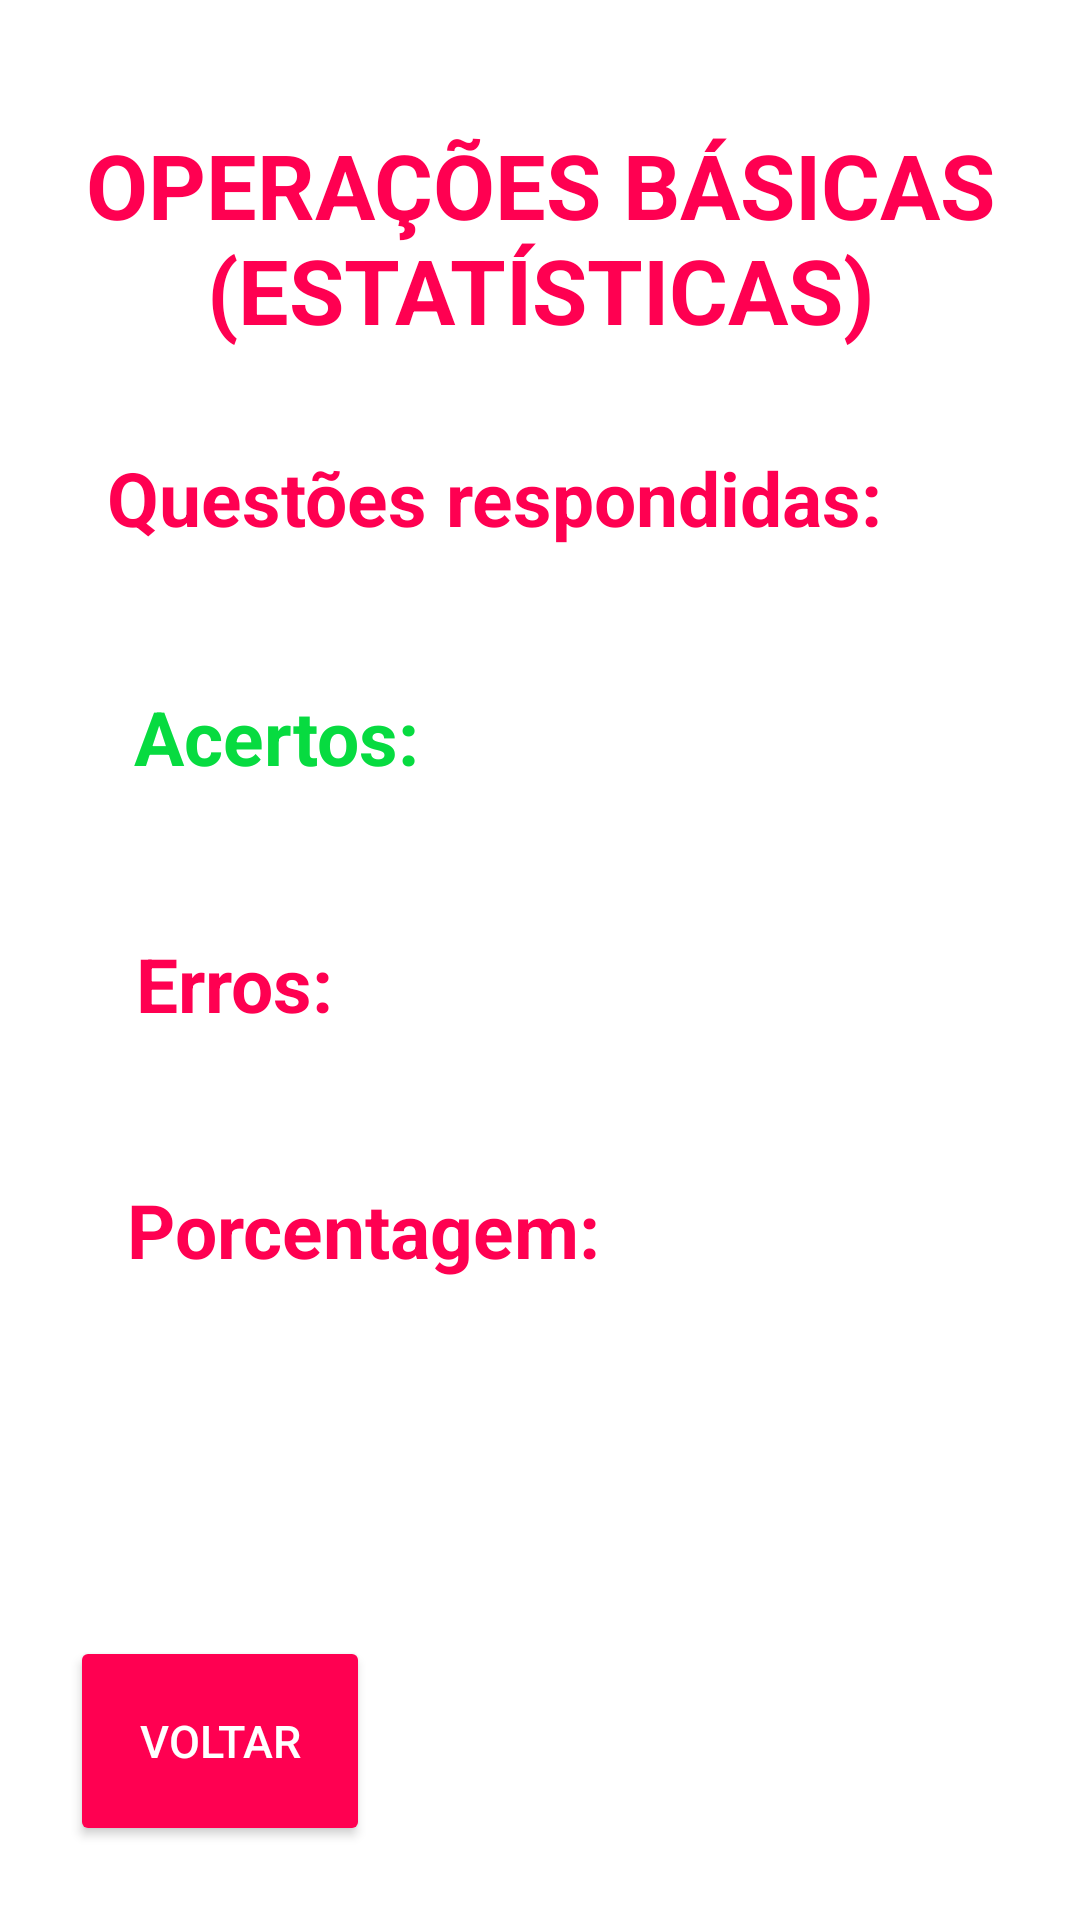

Android layout source for this screen:
<!-- AndroidManifest.xml: application theme Theme.DuoMath -->
<!-- res/layout/activity_stats.xml -->
<?xml version="1.0" encoding="utf-8"?>
<androidx.constraintlayout.widget.ConstraintLayout xmlns:android="http://schemas.android.com/apk/res/android"
    xmlns:app="http://schemas.android.com/apk/res-auto"
    xmlns:tools="http://schemas.android.com/tools"
    android:layout_width="match_parent"
    android:layout_height="match_parent"
    tools:context=".StatsActivity"
    android:background="@color/white">

    <TextView
        android:id="@+id/textView5"
        android:layout_width="wrap_content"
        android:layout_height="wrap_content"
        android:text="OPERAÇÕES BÁSICAS (ESTATÍSTICAS)"
        android:textAlignment="center"
        android:textColor="@color/buttonsCollor"
        android:textSize="30sp"
        android:textStyle="bold"
        app:layout_constraintBottom_toBottomOf="parent"
        app:layout_constraintEnd_toEndOf="parent"
        app:layout_constraintStart_toStartOf="parent"
        app:layout_constraintTop_toTopOf="parent"
        app:layout_constraintVertical_bias="0.073" />

    <TextView
        android:id="@+id/textView7"
        android:layout_width="wrap_content"
        android:layout_height="wrap_content"
        android:text="Questões respondidas:"
        android:textAlignment="center"
        android:textColor="@color/buttonsCollor"
        android:textSize="25sp"
        android:textStyle="bold"
        app:layout_constraintBottom_toBottomOf="parent"
        app:layout_constraintEnd_toEndOf="parent"
        app:layout_constraintHorizontal_bias="0.348"
        app:layout_constraintStart_toStartOf="parent"
        app:layout_constraintTop_toTopOf="parent"
        app:layout_constraintVertical_bias="0.246" />

    <TextView
        android:id="@+id/textView9"
        android:layout_width="wrap_content"
        android:layout_height="wrap_content"
        android:text="Erros:"
        android:textAlignment="center"
        android:textColor="@color/buttonsCollor"
        android:textSize="25sp"
        android:textStyle="bold"
        app:layout_constraintBottom_toBottomOf="parent"
        app:layout_constraintEnd_toEndOf="parent"
        app:layout_constraintHorizontal_bias="0.154"
        app:layout_constraintStart_toStartOf="parent"
        app:layout_constraintTop_toTopOf="parent"
        app:layout_constraintVertical_bias="0.513" />

    <TextView
        android:id="@+id/textView8"
        android:layout_width="wrap_content"
        android:layout_height="wrap_content"
        android:text="Acertos:"
        android:textAlignment="center"
        android:textColor="@color/verde"
        android:textSize="25sp"
        android:textStyle="bold"
        app:layout_constraintBottom_toBottomOf="parent"
        app:layout_constraintEnd_toEndOf="parent"
        app:layout_constraintHorizontal_bias="0.168"
        app:layout_constraintStart_toStartOf="parent"
        app:layout_constraintTop_toTopOf="parent"
        app:layout_constraintVertical_bias="0.377" />

    <TextView
        android:id="@+id/textView14"
        android:layout_width="wrap_content"
        android:layout_height="wrap_content"
        android:text="Porcentagem:"
        android:textAlignment="center"
        android:textColor="@color/buttonsCollor"
        android:textSize="25sp"
        android:textStyle="bold"
        app:layout_constraintBottom_toBottomOf="parent"
        app:layout_constraintEnd_toEndOf="parent"
        app:layout_constraintHorizontal_bias="0.21"
        app:layout_constraintStart_toStartOf="parent"
        app:layout_constraintTop_toTopOf="parent"
        app:layout_constraintVertical_bias="0.648" />

    <Button
        android:id="@+id/btnNext2"
        android:layout_width="100dp"
        android:layout_height="70dp"
        android:backgroundTint="@color/buttonsCollor"
        android:text="Voltar"
        android:textColor="@color/white"
        android:textSize="15sp"
        app:cornerRadius="30dp"
        app:layout_constraintBottom_toBottomOf="parent"
        app:layout_constraintEnd_toEndOf="parent"
        app:layout_constraintHorizontal_bias="0.09"
        app:layout_constraintStart_toStartOf="parent"
        app:layout_constraintTop_toTopOf="parent"
        app:layout_constraintVertical_bias="0.957" />

</androidx.constraintlayout.widget.ConstraintLayout>
<!-- resources referenced by this layout -->
<resources>
  <color name="buttonsCollor">#FF0051</color>
  <color name="verde">#07DB40</color>
  <color name="white">#FFFFFFFF</color>
  <style name="Theme.DuoMath" parent="Theme.MaterialComponents.DayNight.DarkActionBar">
          
          <item name="colorPrimary">@color/purple_500</item>
          <item name="colorPrimaryVariant">@color/purple_700</item>
          <item name="colorOnPrimary">@color/white</item>
          
          <item name="colorSecondary">@color/teal_200</item>
          <item name="colorSecondaryVariant">@color/teal_700</item>
          <item name="colorOnSecondary">@color/black</item>
          
          <item name="android:statusBarColor" tools:targetApi="l">?attr/colorPrimaryVariant</item>
          
      </style>
  <color name="purple_500">#FF6200EE</color>
  <color name="purple_700">#FF3700B3</color>
  <color name="teal_200">#FF03DAC5</color>
  <color name="teal_700">#FF018786</color>
  <color name="black">#FF000000</color>
</resources>
